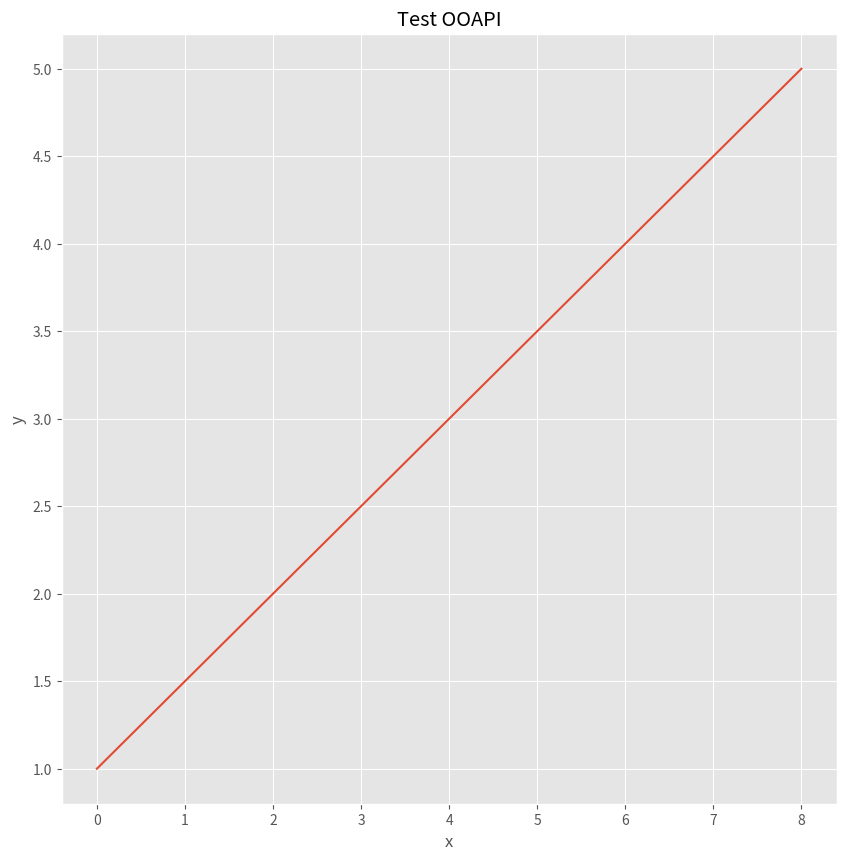

Python code for this plot:
import pandas as pd 
import numpy as np
import matplotlib.pyplot as plt
x = np.array([1,2,3])
y = np.array([3,2,1])
z = pd.DataFrame({'x' : [1,2,3],
                 'y' : [4,5,6]})
plt.style.use('ggplot')
plt.plot(x,y, color = 'blue', label = 'x,y') 
plt.plot(z.x, z.y, color = 'red', label = 'z') #xz,yz, y(x)

#**********STYLE**********

#*********PYPLOT API************

plt.xlabel('x axis') 
plt.ylabel('y axis')
plt.title('test graph')
plt.legend()
plt.axis('tight')
plt.show()

#**********OO API**************
#1 Prepare data
plt.clf()
x = np.arange(0,10,2)
y = np.array([1,2,3,4,5])

#2 Setup plot
fig,ax = plt.subplots(figsize = (10,10)) # có thể không cần figsize
    # fig : đối tượng figure, toàn bộ khung chứa biểu đồ
    # ax : axes : vùng vẽ trong fig, nếu chỉ tạo 1 subplot thì ax là đối tượng Axes duy nhất
    # tạo nhiều subplot, có nghĩa là vẽ nhiều đồ thị hơn trong 1 figure
    # vd plt.subplot(2,2) thì ax là array chứa nhiều subplot

#3 Plot the data
ax.plot(x,y)

#4 Set data
ax.set(title = 'Test OOAPI',
       xlabel = 'x',
       ylabel = 'y')

plt.show()